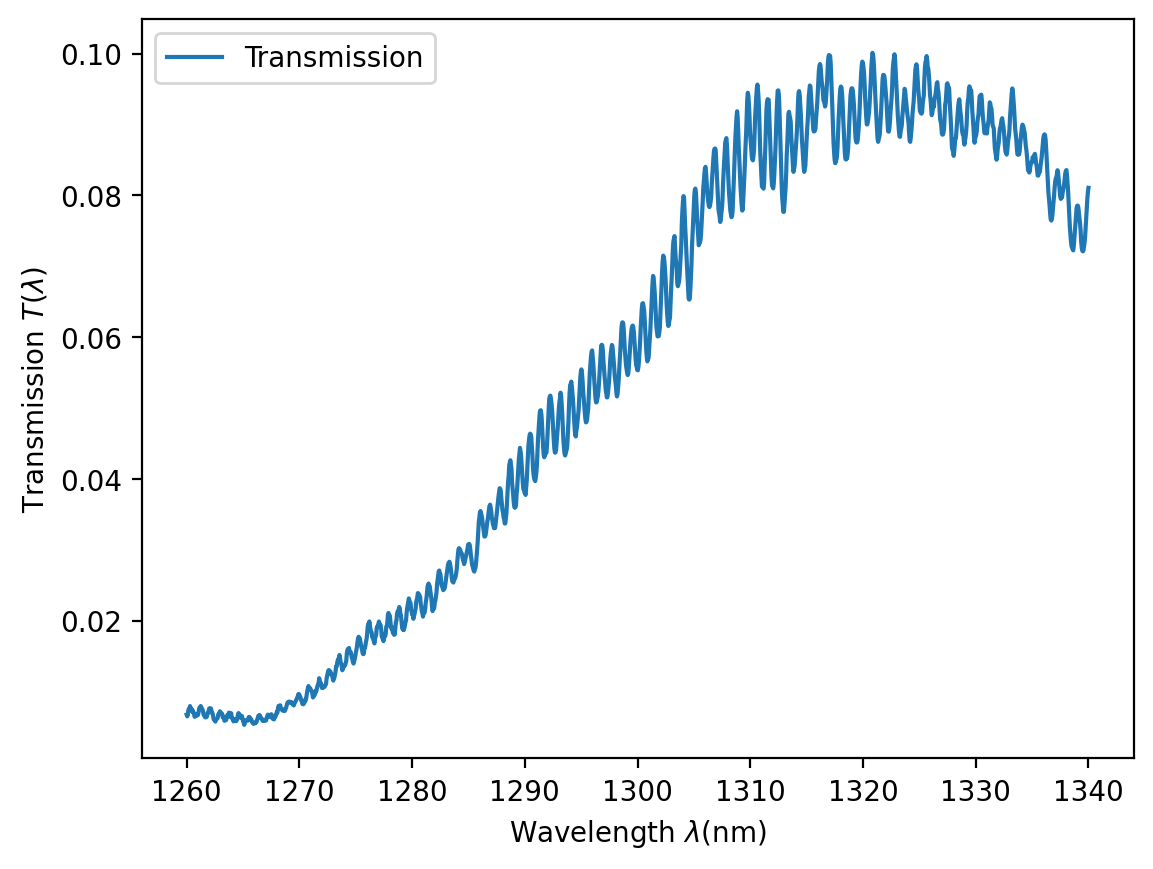

Data behind this chart, as committed beside it:
l, input_p(uW), output_p(uW), transmission
1260, ?40.19919503, ?0.14673557, ?0.00672300
1260, ?40.19919503, ?0.13618025, ?0.00647668
1260, ?40.19919503, ?0.14321714, ?0.00664191
1260, ?40.19919503, ?0.17488310, ?0.00733955
1260, ?40.19919503, ?0.18426561, ?0.00753386
1260, ?40.19919503, ?0.18661123, ?0.00758166
1260, ?40.19919503, ?0.20420344, ?0.00793098
1260, ?40.19919503, ?0.19012968, ?0.00765280
1260, ?40.19919503, ?0.17253747, ?0.00729016
1260, ?40.19919503, ?0.17840155, ?0.00741301
1261, ?40.19919503, ?0.17957435, ?0.00743734
1261, ?40.19919503, ?0.16080933, ?0.00703803
1261, ?40.19919503, ?0.16315497, ?0.00708917
1261, ?40.19919503, ?0.15494527, ?0.00690851
1261, ?40.19919503, ?0.13383462, ?0.00642066
1261, ?40.19919503, ?0.13500744, ?0.00644873
1261, ?40.19919503, ?0.14556275, ?0.00669608
1261, ?40.19919503, ?0.13852587, ?0.00653222
1261, ?40.19919503, ?0.14087150, ?0.00658729
1261, ?40.19919503, ?0.15025402, ?0.00680313
1261, ?40.19919503, ?0.14438995, ?0.00666905
1261, ?40.19919503, ?0.15846370, ?0.00698651
1261, ?40.19919503, ?0.18309280, ?0.00750985
1261, ?40.19919503, ?0.19364811, ?0.00772328
1261, ?40.19919503, ?0.19247529, ?0.00769986
1261, ?40.19919503, ?0.20420344, ?0.00793098
1261, ?40.19919503, ?0.19482093, ?0.00774664
1261, ?40.19919503, ?0.18661123, ?0.00758166
1261, ?40.19919503, ?0.18074716, ?0.00746159
1261, ?40.19919503, ?0.16901903, ?0.00721545
1262, ?40.19919503, ?0.14673557, ?0.00672300
1262, ?40.19919503, ?0.14556275, ?0.00669608
1262, ?40.19919503, ?0.13500744, ?0.00644873
1262, ?40.19919503, ?0.13031619, ?0.00633570
1262, ?40.19919503, ?0.13031619, ?0.00633570
1262, ?40.19919503, ?0.13148899, ?0.00636415
1262, ?40.19919503, ?0.13618025, ?0.00647668
1262, ?40.19919503, ?0.15494527, ?0.00690851
1262, ?40.19919503, ?0.15729090, ?0.00696061
1262, ?40.19919503, ?0.17019185, ?0.00724044
1262, ?40.19919503, ?0.18661123, ?0.00758166
1262, ?40.19919503, ?0.18895686, ?0.00762916
1262, ?40.19919503, ?0.18778404, ?0.00760545
1262, ?40.19919503, ?0.18778404, ?0.00760545
1262, ?40.19919503, ?0.17136466, ?0.00726534
1262, ?40.19919503, ?0.15729090, ?0.00696061
1262, ?40.19919503, ?0.15494527, ?0.00690851
1262, ?40.19919503, ?0.13500744, ?0.00644873
1262, ?40.19919503, ?0.11858804, ?0.00604388
1262, ?40.19919503, ?0.11506961, ?0.00595355
1263, ?40.19919503, ?0.11741523, ?0.00601392
1263, ?40.19919503, ?0.10685991, ?0.00573724
1263, ?40.19919503, ?0.11858804, ?0.00604388
1263, ?40.19919503, ?0.12093367, ?0.00610336
1263, ?40.19919503, ?0.12210649, ?0.00613288
1263, ?40.19919503, ?0.12679774, ?0.00624958
1263, ?40.19919503, ?0.14790839, ?0.00674981
1263, ?40.19919503, ?0.14556275, ?0.00669608
1263, ?40.19919503, ?0.15611808, ?0.00693461
1263, ?40.19919503, ?0.16784622, ?0.00719037
... 1,540 more rows
